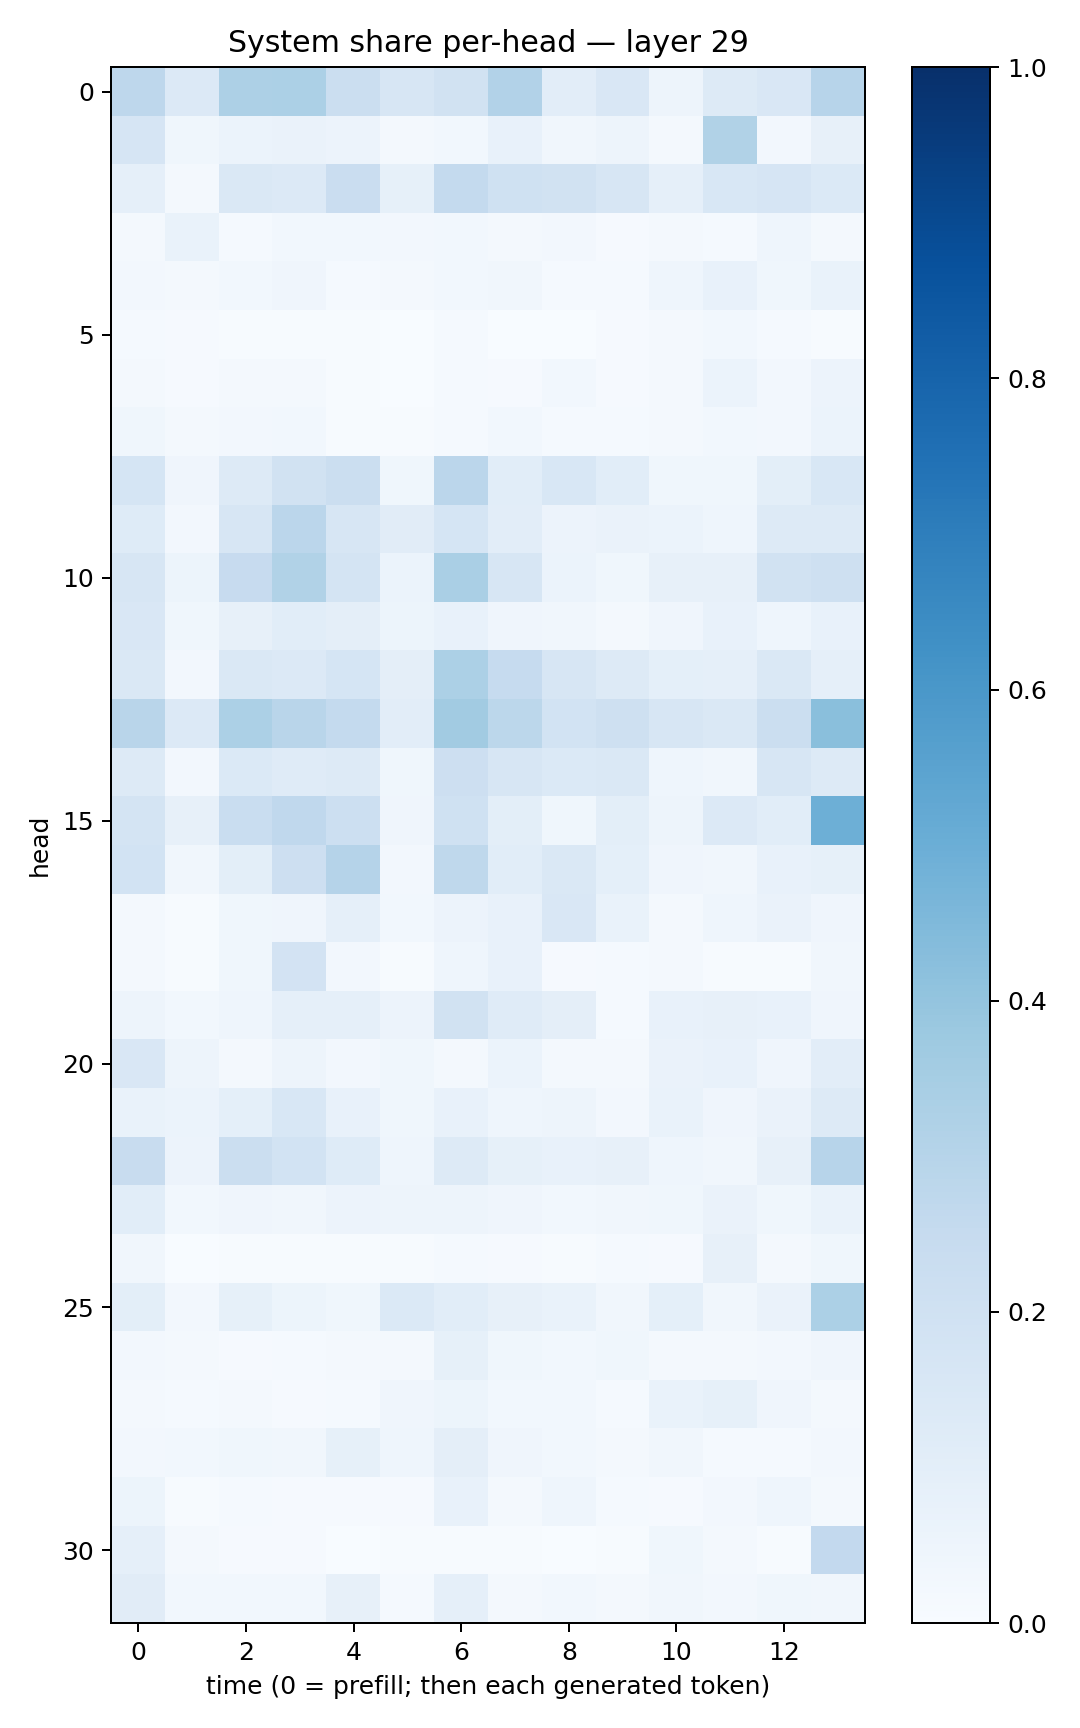

The table this chart was drawn from, first rows:
0.27476367, 0.13392408, 0.32743838, 0.33150175, 0.22441864, 0.15698104, 0.18932039, 0.3104032, 0.102267735, 0.1512266, 0.048945796, 0.12870505, 0.15142027, 0.29401267
0.1679, 0.03655, 0.05878, 0.0629, 0.05477, 0.02026, 0.02841, 0.07509, 0.03336, 0.04714, 0.02309, 0.3149, 0.02666, 0.08116
0.08614, 0.01825, 0.1473, 0.1341, 0.228, 0.08268, 0.2568, 0.2004, 0.1908, 0.1606, 0.08827, 0.1529, 0.1663, 0.1376
0.02109, 0.06651, 0.01469, 0.03122, 0.0292, 0.02505, 0.02741, 0.02195, 0.02489, 0.008968, 0.02205, 0.0144, 0.04501, 0.02166
0.0238, 0.01564, 0.02828, 0.04288, 0.0137, 0.01965, 0.0298, 0.03322, 0.01341, 0.01224, 0.04436, 0.07481, 0.03561, 0.06955
0.01449, 0.009688, 0.007082, 0.004223, 0.005598, 0.001807, 0.01174, 0.003235, 0.003365, 0.008276, 0.02211, 0.03036, 0.01539, 0.006757
0.02271, 0.008626, 0.01641, 0.01781, 0.004578, 0.001953, 0.01446, 0.008803, 0.02814, 0.01102, 0.01794, 0.06051, 0.02575, 0.0581
0.03834, 0.01996, 0.02599, 0.02823, 0.007552, 0.006641, 0.01452, 0.02791, 0.01205, 0.01422, 0.0208, 0.02795, 0.02563, 0.06244
0.1699, 0.0417, 0.1289, 0.1927, 0.2249, 0.039, 0.2817, 0.1057, 0.1533, 0.1058, 0.03801, 0.03735, 0.09803, 0.1553
0.1246, 0.02458, 0.1588, 0.2831, 0.1598, 0.1098, 0.1693, 0.1044, 0.05839, 0.06426, 0.06005, 0.04346, 0.1293, 0.1317
0.1601, 0.05403, 0.2455, 0.3133, 0.1794, 0.06207, 0.3382, 0.1586, 0.06022, 0.03795, 0.08042, 0.07966, 0.1922, 0.2035
0.1485, 0.03714, 0.08188, 0.1091, 0.09717, 0.05154, 0.0728, 0.04075, 0.03139, 0.01896, 0.04068, 0.07576, 0.04344, 0.07743
0.1466, 0.02557, 0.1467, 0.1345, 0.1691, 0.09404, 0.3307, 0.25, 0.1567, 0.1253, 0.09129, 0.08615, 0.1417, 0.08795
0.2918, 0.1341, 0.3309, 0.2924, 0.2571, 0.1036, 0.3618, 0.2778, 0.1856, 0.2045, 0.1582, 0.1456, 0.2234, 0.4237
0.1262, 0.02626, 0.1372, 0.1183, 0.1327, 0.03698, 0.213, 0.1567, 0.1368, 0.1463, 0.04417, 0.03281, 0.1564, 0.1287
0.1751, 0.07847, 0.231, 0.2677, 0.2177, 0.0401, 0.2001, 0.09932, 0.03877, 0.09798, 0.04858, 0.1359, 0.1079, 0.4957
0.1857, 0.03389, 0.09829, 0.2112, 0.3029, 0.02638, 0.2702, 0.109, 0.144, 0.09158, 0.04296, 0.03297, 0.07326, 0.08214
0.02284, 0.007295, 0.03772, 0.04265, 0.08646, 0.02771, 0.05676, 0.07707, 0.1517, 0.06782, 0.02303, 0.04386, 0.06577, 0.04074
0.0169, 0.005279, 0.03782, 0.1833, 0.02592, 0.005061, 0.04673, 0.07032, 0.008741, 0.01425, 0.01797, 0.007796, 0.007176, 0.03213
0.04814, 0.02746, 0.04444, 0.08976, 0.08642, 0.0567, 0.195, 0.1207, 0.09681, 0.01448, 0.0748, 0.07835, 0.07587, 0.041
0.1496, 0.0486, 0.02191, 0.0503, 0.02469, 0.0373, 0.01804, 0.06233, 0.02025, 0.02067, 0.06401, 0.07032, 0.03914, 0.1049
0.06778, 0.05932, 0.09175, 0.1532, 0.07091, 0.03894, 0.07209, 0.04585, 0.05001, 0.02536, 0.06869, 0.04054, 0.06449, 0.1254
0.2378, 0.05791, 0.2225, 0.1871, 0.1217, 0.04654, 0.1304, 0.08392, 0.07369, 0.08009, 0.04301, 0.03336, 0.08129, 0.2935
0.1072, 0.0307, 0.03928, 0.03315, 0.05583, 0.04831, 0.04718, 0.04023, 0.02812, 0.03191, 0.03732, 0.06328, 0.03625, 0.0691
0.03253, 0.001882, 0.005171, 0.006054, 0.003911, 0.004616, 0.01177, 0.01, 0.005789, 0.01472, 0.01134, 0.08158, 0.01779, 0.03566
0.09889, 0.02599, 0.08571, 0.05376, 0.03896, 0.1381, 0.1082, 0.07822, 0.06676, 0.03478, 0.09193, 0.03185, 0.06581, 0.3282
0.02352, 0.01627, 0.01055, 0.01305, 0.0211, 0.01901, 0.08326, 0.03685, 0.0308, 0.03631, 0.0216, 0.01668, 0.02496, 0.0428
0.02262, 0.01552, 0.02059, 0.01027, 0.01485, 0.04092, 0.05304, 0.02834, 0.02761, 0.01446, 0.06904, 0.08429, 0.04187, 0.02004
0.02588, 0.02853, 0.03794, 0.03299, 0.0837, 0.04304, 0.09688, 0.03972, 0.0279, 0.02153, 0.0343, 0.0154, 0.01479, 0.02587
0.05118, 0.005576, 0.01374, 0.01051, 0.01165, 0.008045, 0.07578, 0.02222, 0.04565, 0.01285, 0.007994, 0.02439, 0.04318, 0.01694
0.08773, 0.01824, 0.01052, 0.008032, 0.001233, 0.00691, 0.006065, 0.006951, 0.002639, 0.005043, 0.03562, 0.01781, 0.004997, 0.2589
0.1133, 0.02798, 0.02775, 0.0284, 0.08177, 0.01438, 0.08724, 0.02295, 0.0292, 0.02162, 0.03183, 0.02446, 0.03833, 0.03172
